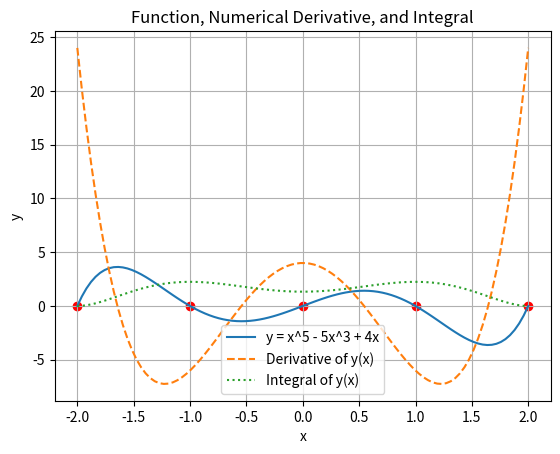

Here is the Python script that generated this plot:
# Graph Plotting
# CO1010 : Lab 07
# Date : 25/09/2024

# To import nessasarry library
import numpy as np
import matplotlib.pyplot as plt

# For Gert X value in between  this range
x = np.linspace(-2, 2, 100)

# Formula we wanna  use
y = x**5 - 5*x**3 + 4*x
x_roots = np.roots([1,0,-5,0,4,0])
y_roots = np.zeros(len(x_roots))
plt.scatter(x_roots,y_roots,c='Red')
print(x_roots)
# Calculate the numerical derivative
y_1 = (x + 1e-10)**5 - 5*(x + 1e-10)**3 + 4*(x + 1e-10)
f_prime = (y_1 - y) / 1e-10

# Calculate the integral using cumulative trapezoidal integration
integral_y = np.zeros_like(y) #creates a new array filled with zeros that has the same shape and type as a given array
for i in range(1, len(x)):
    integral_y[i] = integral_y[i - 1] + (y[i - 1] + y[i]) * (x[i] - x[i - 1]) / 2

# To Plot the graphs
plt.plot(x, y, label='y = x^5 - 5x^3 + 4x')
plt.plot(x, f_prime, label='Derivative of y(x)', linestyle='--')
plt.plot(x, integral_y, label='Integral of y(x)', linestyle=':')
plt.xlabel('x')
plt.ylabel('y')
plt.title('Function, Numerical Derivative, and Integral')
plt.legend(loc='lower center')
plt.grid()
plt.show()
